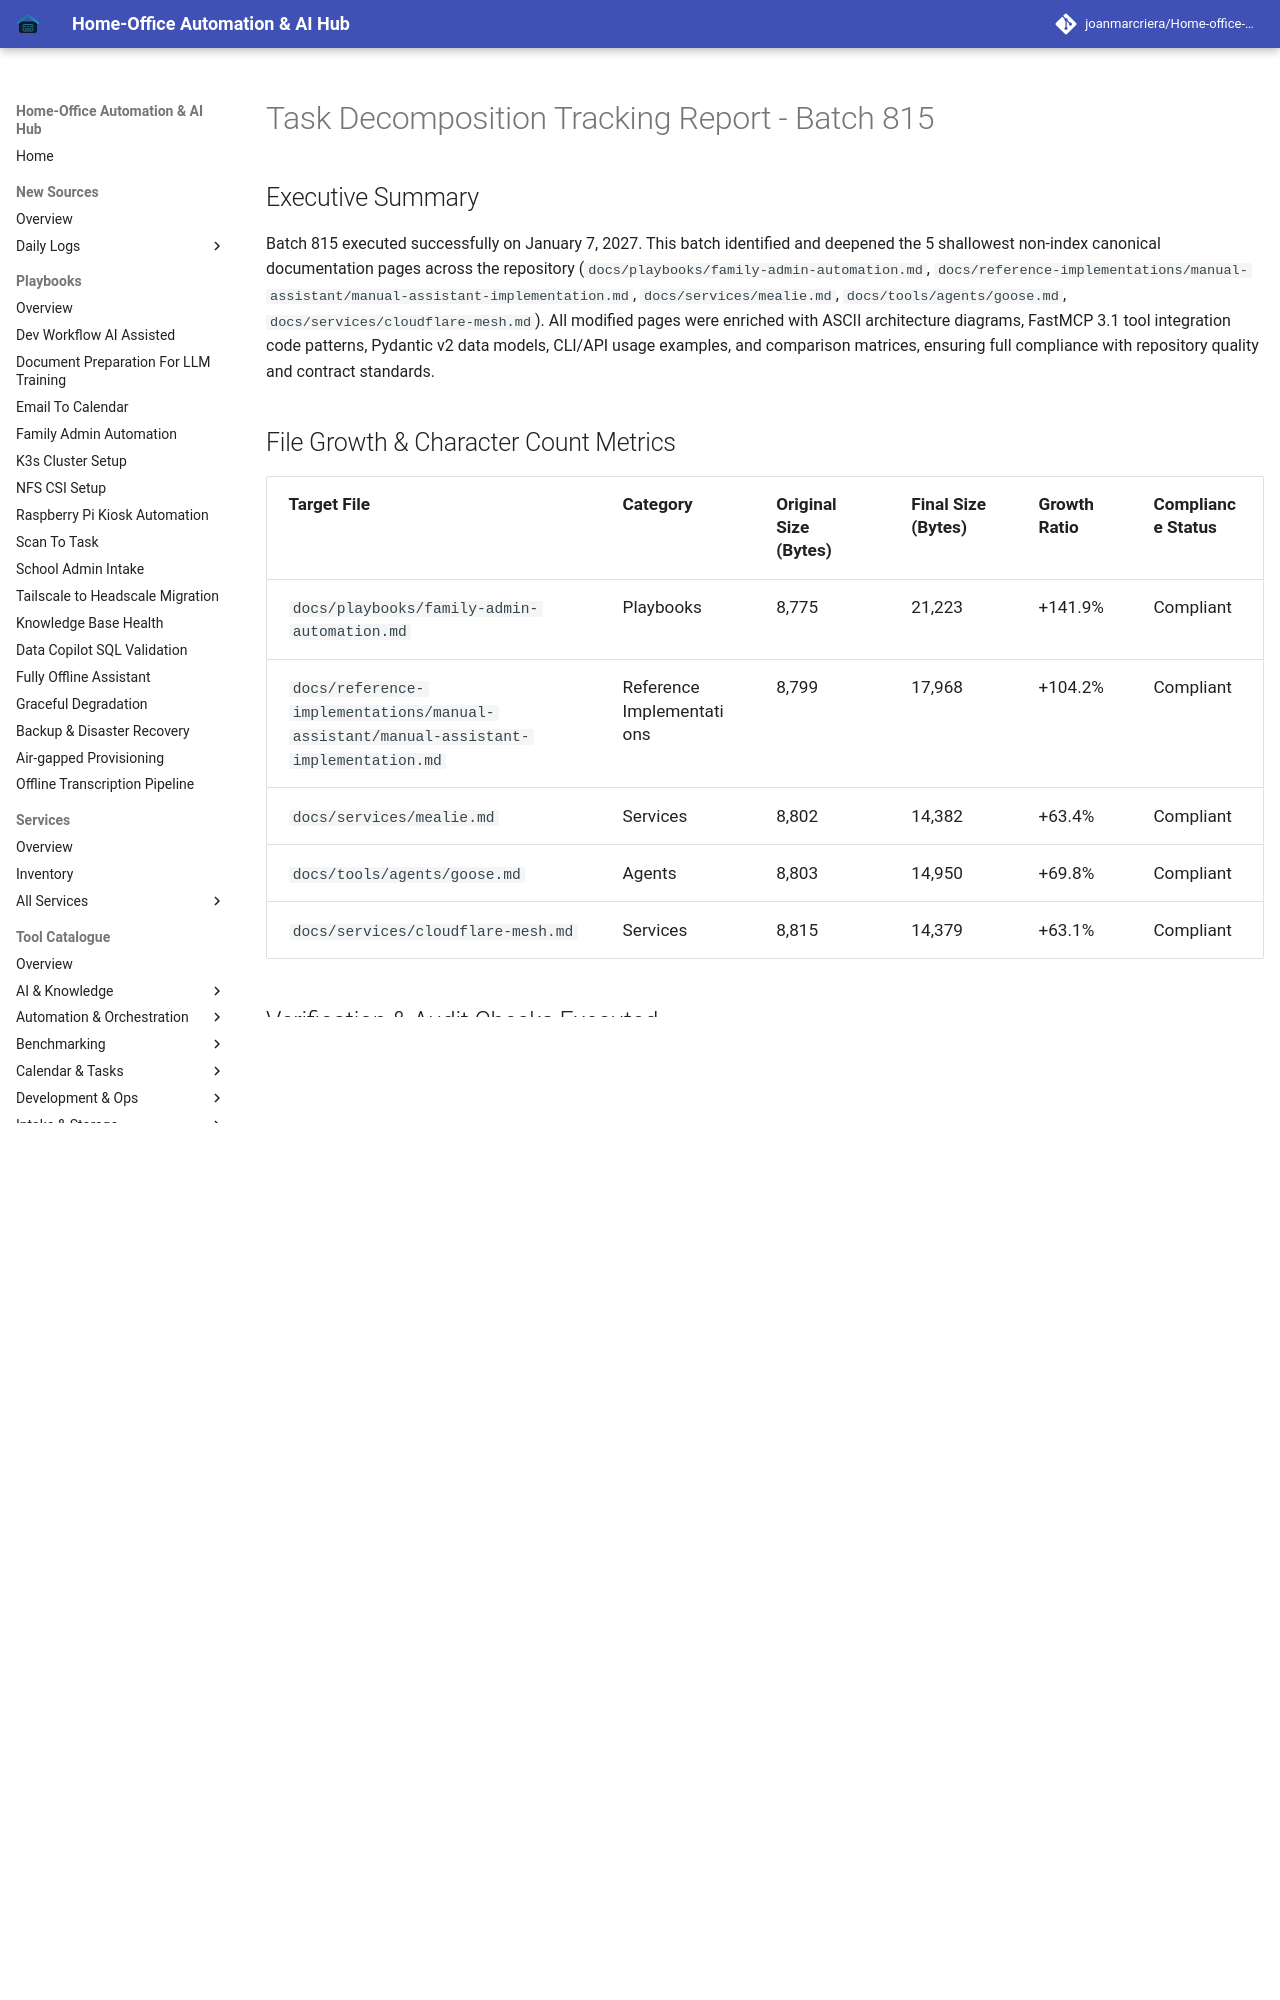

repository: joanmarcriera/Home-office-automations · page: reports/task-decomposition-batch-815/index.html · generator: mkdocs

# Task Decomposition Tracking Report - Batch 815

## Executive Summary
Batch 815 executed successfully on January 7, 2027. This batch identified and deepened the 5 shallowest non-index canonical documentation pages across the repository (`docs/playbooks/family-admin-automation.md`, `docs/reference-implementations/manual-assistant/manual-assistant-implementation.md`, `docs/services/mealie.md`, `docs/tools/agents/goose.md`, `docs/services/cloudflare-mesh.md`). All modified pages were enriched with ASCII architecture diagrams, FastMCP 3.1 tool integration code patterns, Pydantic v2 data models, CLI/API usage examples, and comparison matrices, ensuring full compliance with repository quality and contract standards.
